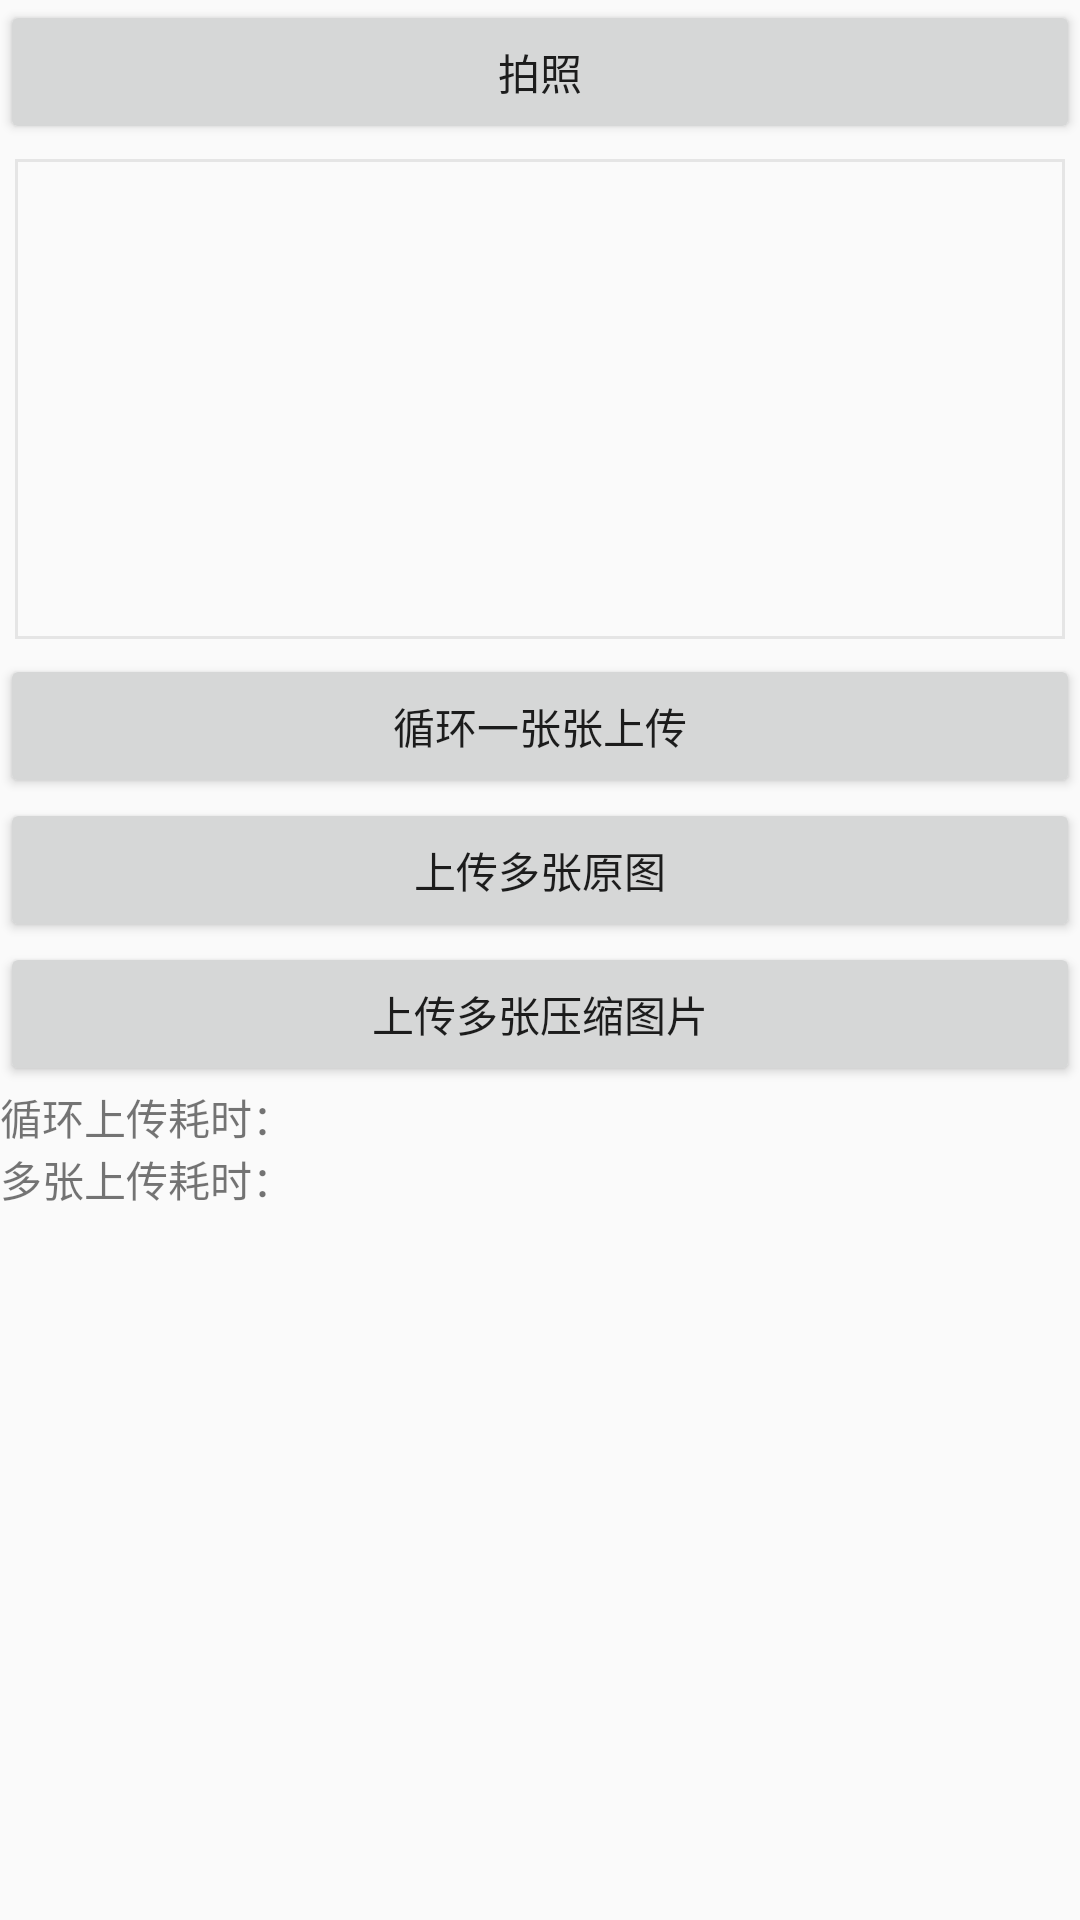

Reconstruct the res/layout file that produces this screen, plus the resources it refers to.
<!-- AndroidManifest.xml: application theme AppTheme -->
<!-- res/layout/activity_main.xml -->
<?xml version="1.0" encoding="utf-8"?>
<LinearLayout
    xmlns:android="http://schemas.android.com/apk/res/android"
    android:layout_height="match_parent"
    android:layout_width="match_parent"
    android:orientation="vertical">

    <Button
        android:id="@+id/button_pz"
        android:layout_width="match_parent"
        android:layout_height="wrap_content"
        android:text="拍照"/>


    <ProgressBar
        android:id="@+id/myprogressbar"
        android:layout_width="wrap_content"
        android:layout_height="wrap_content"
        android:visibility="gone"
        android:layout_gravity="center"/>

    
        
        
        
        

        
            
            
            
            
            

        
    


    
        
        
        
        
        
        

    <android.support.v7.widget.RecyclerView
        android:id="@+id/imageRecyclerView"
        android:layout_width="match_parent"
        android:background="@drawable/bg_textview"
        android:layout_margin="5dp"
        android:layout_height="160dp" />


    <Button
        android:id="@+id/button_sc_one"
        android:layout_width="match_parent"
        android:layout_height="wrap_content"
        android:text="循环一张张上传"/>

    <Button
        android:id="@+id/button_sc"
        android:layout_width="match_parent"
        android:layout_height="wrap_content"
        android:text="上传多张原图"/>

    <Button
        android:id="@+id/button_sc_yasuo"
        android:layout_width="match_parent"
        android:layout_height="wrap_content"
        android:text="上传多张压缩图片"/>


    <TextView
        android:id="@+id/textview_xh"
        android:layout_width="match_parent"
        android:layout_height="wrap_content"
        android:text="循环上传耗时："/>

    <TextView
        android:id="@+id/textview_multiple"
        android:layout_width="match_parent"
        android:layout_height="wrap_content"
        android:text="多张上传耗时："/>


</LinearLayout>
<!-- resources referenced by this layout -->
<resources>
  <!-- drawable bg_textview (drawable) -->
  <?xml version="1.0" encoding="utf-8"?>
  <shape xmlns:android="http://schemas.android.com/apk/res/android">
  
      <stroke android:color="@color/list_background"
              android:width="1dp"/>
  
  </shape>
  <style name="AppTheme" parent="Theme.AppCompat.Light.DarkActionBar">
          
          <item name="colorPrimary">@color/colorPrimary</item>
          <item name="colorPrimaryDark">@color/colorPrimaryDark</item>
          <item name="colorAccent">@color/colorAccent</item>
      </style>
  <color name="list_background">#E5E5E5</color>
  <color name="colorPrimary">#3F51B5</color>
  <color name="colorPrimaryDark">#303F9F</color>
  <color name="colorAccent">#FF4081</color>
</resources>
